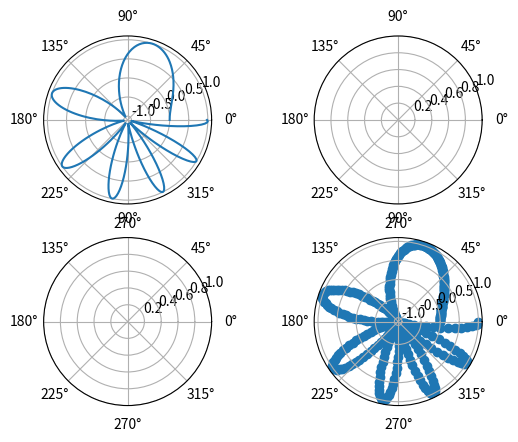

Reproduce this figure in Python.
# Examples
#     --------
#     ::
import numpy as np
from matplotlib import pyplot as plt


# First create some toy data:
x = np.linspace(0, 2*np.pi, 400)
y = np.sin(x**2)

## Create just a figure and only one subplot
# fig, ax = plt.subplots()
# ax.plot(x, y)
# ax.set_title('Simple plot')

## Create two subplots and unpack the output array immediately
# f, (ax1, ax2) = plt.subplots(1, 2, sharey=True)
# ax1.plot(x, y)
# ax1.set_title('Sharing Y axis')
# ax2.scatter(x, y)

## Create four polar axes and access them through the returned array
fig, axs = plt.subplots(2, 2, subplot_kw=dict(polar=True))
axs[0, 0].plot(x, y)
axs[1, 1].scatter(x, y)

## Share a X axis with each column of subplots
#plt.subplots(2, 2, sharex='col')

## Share a Y axis with each row of subplots
#plt.subplots(2, 2, sharey='row')

## Share both X and Y axes with all subplots
#plt.subplots(2, 2, sharex='all', sharey='all')

## Note that this is the same as
#plt.subplots(2, 2, sharex=True, sharey=True)

## Create figure number 10 with a single subplot
# and clears it if it already exists.
#fig, ax = plt.subplots(num=10, clear=True)

plt.show()